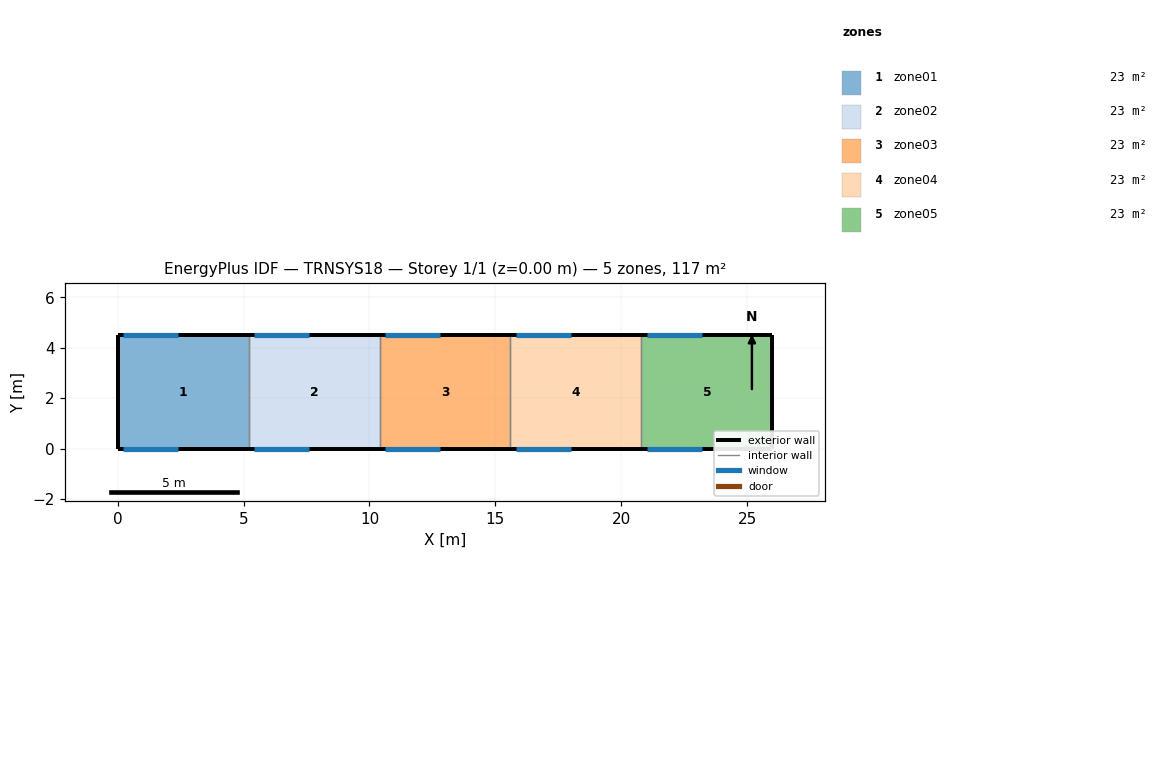
=== STOREY PLAN SPEC (per zone: floor XY polygon, exterior-wall plan segments, windows/doors) ===
zone 1: zone01  (23.4 m²)
  floor: (0.00, 0.00) (0.00, 4.50) (5.20, 4.50) (5.20, 0.00)
  exterior wall: (0.00, 4.50) – (0.00, 0.00)  [4.5 m]
  exterior wall: (5.20, 4.50) – (0.00, 4.50)  [5.2 m]
    window: (0.20, 4.50) – (2.40, 4.50)  [6.4 m²]
  exterior wall: (0.00, 0.00) – (5.20, 0.00)  [5.2 m]
    window: (0.20, 0.00) – (2.40, 0.00)  [6.4 m²]
  interior walls: 1
zone 2: zone02  (23.4 m²)
  floor: (5.20, 0.00) (5.20, 4.50) (10.40, 4.50) (10.40, 0.00)
  exterior wall: (10.40, 4.50) – (5.20, 4.50)  [5.2 m]
    window: (5.40, 4.50) – (7.60, 4.50)  [6.4 m²]
  exterior wall: (5.20, 0.00) – (10.40, 0.00)  [5.2 m]
    window: (5.40, 0.00) – (7.60, 0.00)  [6.4 m²]
  interior walls: 2
zone 3: zone03  (23.4 m²)
  floor: (10.40, 0.00) (10.40, 4.50) (15.60, 4.50) (15.60, 0.00)
  exterior wall: (15.60, 4.50) – (10.40, 4.50)  [5.2 m]
    window: (10.60, 4.50) – (12.80, 4.50)  [6.4 m²]
  exterior wall: (10.40, 0.00) – (15.60, 0.00)  [5.2 m]
    window: (10.60, 0.00) – (12.80, 0.00)  [6.4 m²]
  interior walls: 2
zone 4: zone04  (23.4 m²)
  floor: (15.60, 0.00) (15.60, 4.50) (20.80, 4.50) (20.80, 0.00)
  exterior wall: (20.80, 4.50) – (15.60, 4.50)  [5.2 m]
    window: (15.80, 4.50) – (18.00, 4.50)  [6.4 m²]
  exterior wall: (15.60, 0.00) – (20.80, 0.00)  [5.2 m]
    window: (15.80, 0.00) – (18.00, 0.00)  [6.4 m²]
  interior walls: 2
zone 5: zone05  (23.4 m²)
  floor: (20.80, 0.00) (20.80, 4.50) (26.00, 4.50) (26.00, 0.00)
  exterior wall: (26.00, 4.50) – (26.00, 0.00)  [4.5 m]
  exterior wall: (26.00, 4.50) – (20.80, 4.50)  [5.2 m]
    window: (21.00, 4.50) – (23.20, 4.50)  [6.4 m²]
  exterior wall: (20.80, 0.00) – (26.00, 0.00)  [5.2 m]
    window: (21.00, 0.00) – (23.20, 0.00)  [6.4 m²]
  interior walls: 1

=== DERIVED (storey summary) ===
Building: TRNSYS18
Storey: 1 of 1  (floor level z = 0.00 m)
Storey gross floor area: 117.0 m²
Zones on this storey: 5
  - zone01: floor 23.4 m²; exterior wall 14.9 m (80.5 m²); 2 window(s) 12.8 m²; WWR 15.9%
  - zone02: floor 23.4 m²; exterior wall 10.4 m (56.2 m²); 2 window(s) 12.8 m²; WWR 22.7%
  - zone03: floor 23.4 m²; exterior wall 10.4 m (56.2 m²); 2 window(s) 12.8 m²; WWR 22.7%
  - zone04: floor 23.4 m²; exterior wall 10.4 m (56.2 m²); 2 window(s) 12.8 m²; WWR 22.7%
  - zone05: floor 23.4 m²; exterior wall 14.9 m (80.5 m²); 2 window(s) 12.8 m²; WWR 15.9%
Zone adjacency: (none detected)